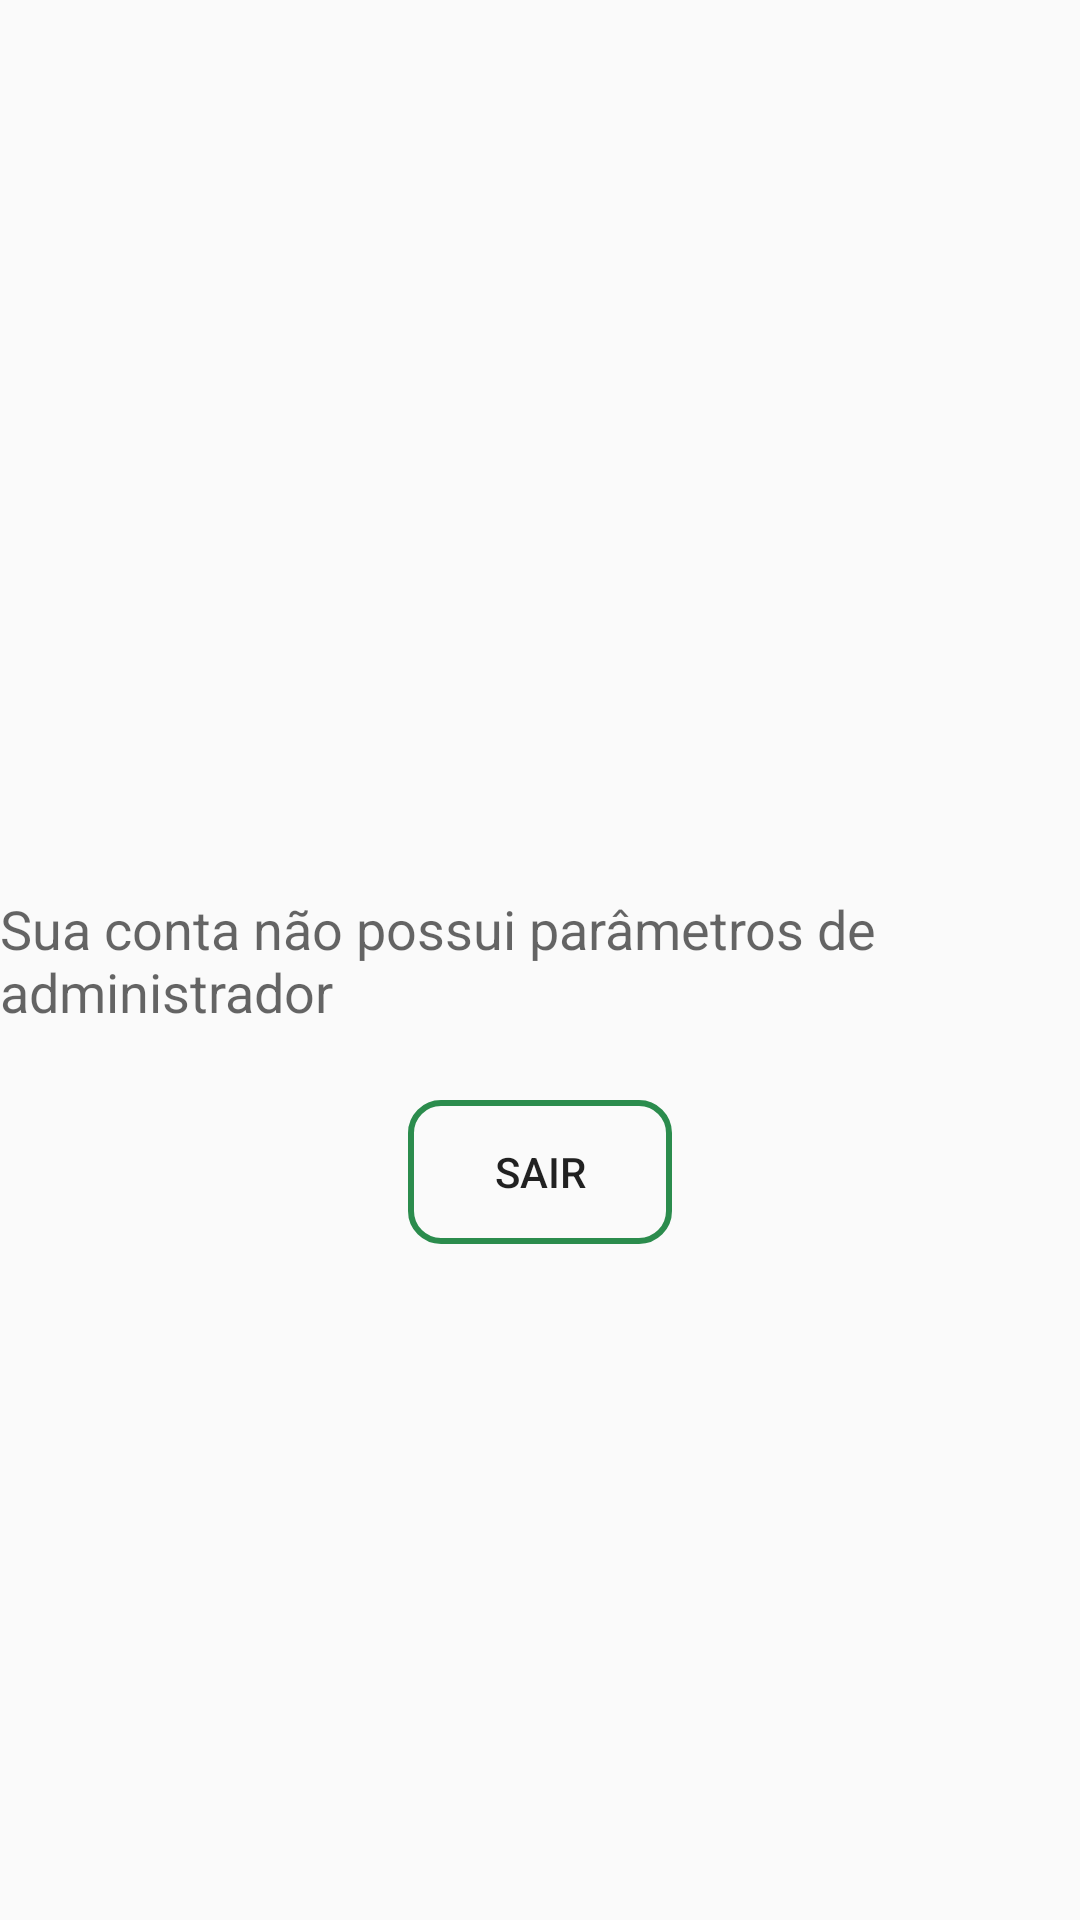

The Android layout XML behind this screen, and the referenced resources:
<!-- AndroidManifest.xml: application theme AppTheme -->
<!-- res/layout/activity_sair.xml -->
<?xml version="1.0" encoding="utf-8"?>
<androidx.constraintlayout.widget.ConstraintLayout xmlns:android="http://schemas.android.com/apk/res/android"
    xmlns:app="http://schemas.android.com/apk/res-auto"
    xmlns:tools="http://schemas.android.com/tools"
    android:layout_width="match_parent"
    android:layout_height="match_parent"
    tools:context=".SairActivity">

    <TextView
        android:id="@+id/textView"
        android:layout_width="wrap_content"
        android:layout_height="wrap_content"
        android:text="@string/tv_expulso"
        android:textAppearance="@style/TextAppearance.AppCompat.Medium"
        app:layout_constraintBottom_toBottomOf="parent"
        app:layout_constraintEnd_toEndOf="parent"
        app:layout_constraintStart_toStartOf="parent"
        app:layout_constraintTop_toTopOf="parent" />

    <Button
        android:id="@+id/button"
        android:layout_width="wrap_content"
        android:layout_height="wrap_content"
        android:layout_marginTop="24dp"
        android:background="@drawable/box"
        android:onClick="sair"
        android:text="@string/btn_expulso"
        app:layout_constraintEnd_toEndOf="parent"
        app:layout_constraintStart_toStartOf="parent"
        app:layout_constraintTop_toBottomOf="@+id/textView" />
</androidx.constraintlayout.widget.ConstraintLayout>
<!-- resources referenced by this layout -->
<resources>
  <!-- drawable box (drawable) -->
  <?xml version="1.0" encoding="utf-8"?>
  <selector xmlns:android="http://schemas.android.com/apk/res/android">
      <item>
          <shape android:shape="rectangle">
              <solid android:color="@android:color/transparent"/>
              <stroke android:width="2dp" android:color="@color/colorPrimary"/>
              <corners android:radius="10dp"/>
          </shape>
      </item>
  
  </selector>
  <string name="btn_expulso">Sair</string>
  <string name="tv_expulso">Sua conta não possui parâmetros de administrador</string>
  <style name="AppTheme" parent="Theme.AppCompat.Light.DarkActionBar">
          
          <item name="colorPrimary">@color/colorPrimary</item>
          <item name="colorPrimaryDark">@color/colorPrimaryDark</item>
          <item name="colorAccent">@color/colorAccent</item>
      </style>
  <color name="colorPrimary">#2B8C4D</color>
  <color name="colorPrimaryDark">#038C33</color>
  <color name="colorAccent">#2B8C4D</color>
</resources>
